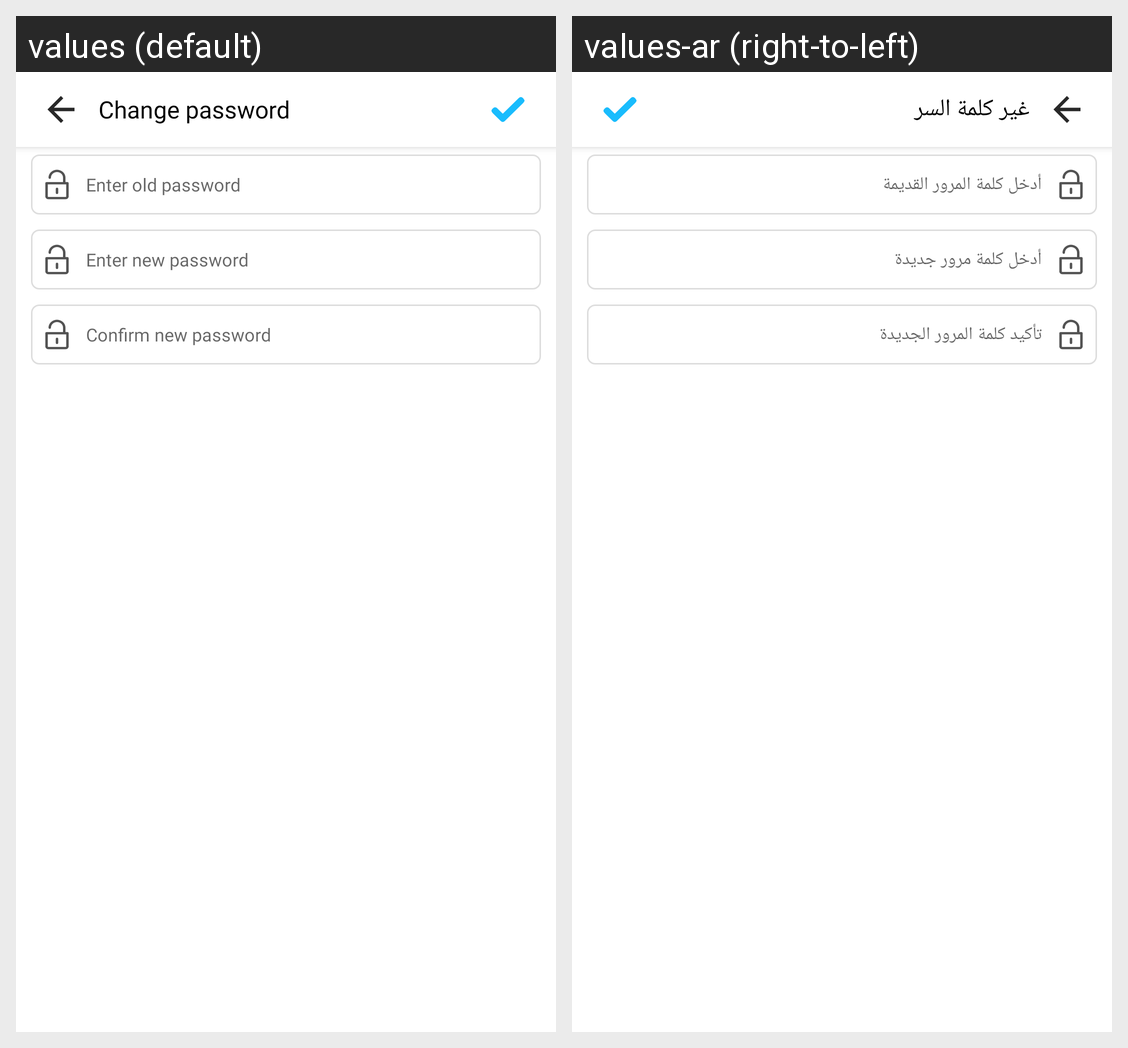

The Android screen above is rendered under two locales of the same app. Produce the string resources it draws, with the default and per-locale values.
Android screen res/layout/activity_change_password.xml rendered under 2 locales, left to right: values (default), values-ar (right-to-left). Device: Nexus 5 (rendered at 1080×1920; each locale shown at half size, 540×960, under a caption strip naming it); theme AppTheme.
Strings drawn on this screen, with the default value and each locale's value (text and hints the layout hard-codes, and strings that could not be matched under every locale, appear in the picture but are not listed):

change_password
  values: Change password
  values-ar: غير كلمة السر

enter_old_password
  values: Enter old password
  values-ar: أدخل كلمة المرور القديمة

enter_new_password
  values: Enter new password
  values-ar: أدخل كلمة مرور جديدة

confirm_new_password
  values: Confirm new password
  values-ar: تأكيد كلمة المرور الجديدة
